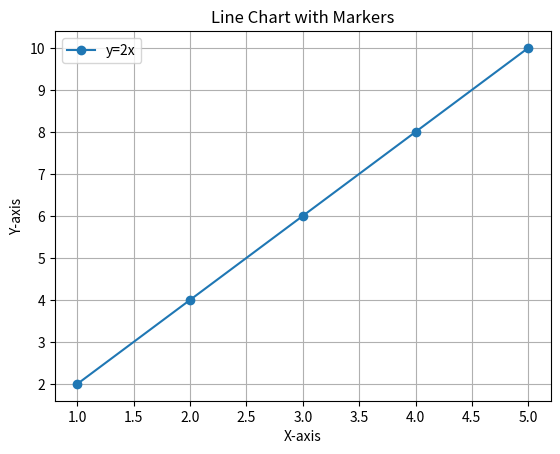

Write the Python code that produced this figure.
import matplotlib.pyplot as plt
import numpy as np

x = np.array([1, 2, 3, 4, 5])
y = [2, 4, 6, 8, 10]

plt.plot(x, y, marker='o', linestyle='-', label='y=2x')

plt.xlabel("X-axis")
plt.ylabel("Y-axis")
plt.title("Line Chart with Markers")

plt.legend()
plt.grid(True)

plt.show()
